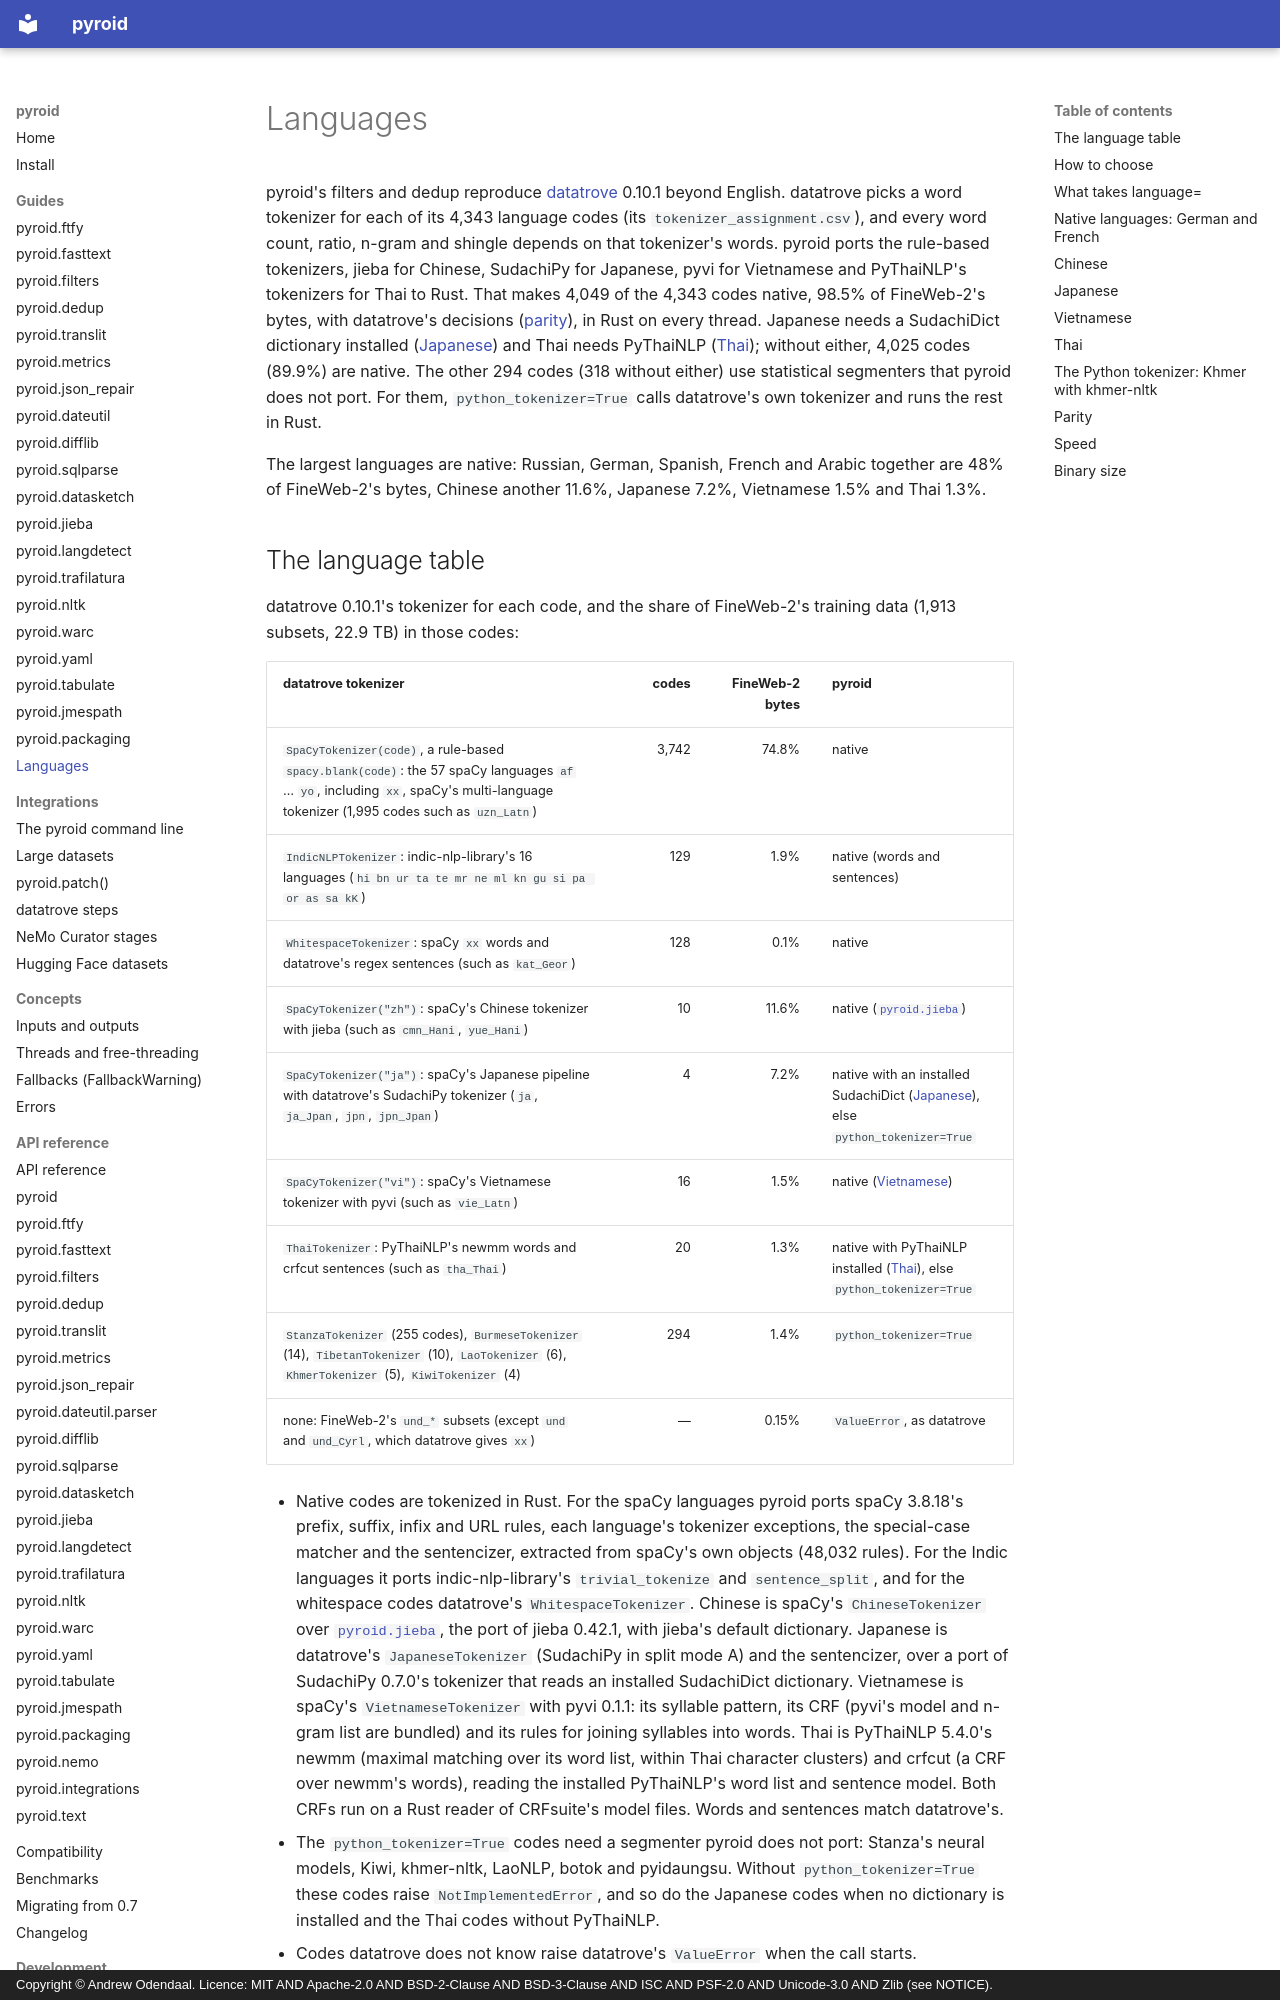

repository: ao/pyroid · page: guides/languages/index.html · generator: mkdocs · copyright: Copyright © Andrew Odendaal. Licence: MIT AND Apache-2.0 AND BSD-2-Clause AND BSD-3-Clause AND ISC AND PSF-2.0 AND Unicode-3.0 AND Zlib (see NOTICE).

# Languages

pyroid's filters and dedup reproduce [datatrove](https://github.com/huggingface/datatrove) 0.10.1
beyond English. datatrove picks a word tokenizer for each of its 4,343 language codes (its
`tokenizer_assignment.csv`), and every word count, ratio, n-gram and shingle depends on that
tokenizer's words. pyroid ports the rule-based tokenizers, jieba for Chinese, SudachiPy for
Japanese, pyvi for Vietnamese and PyThaiNLP's tokenizers for Thai to Rust. That makes 4,049 of the
4,343 codes native, 98.5% of FineWeb-2's bytes, with datatrove's decisions ([parity](#parity)), in
Rust on every thread. Japanese needs a SudachiDict dictionary installed ([Japanese](#japanese))
and Thai needs PyThaiNLP ([Thai](#thai)); without either, 4,025 codes (89.9%) are native. The
other 294 codes (318 without either) use statistical segmenters that pyroid does not port. For
them, `python_tokenizer=True` calls datatrove's own tokenizer and runs the rest in Rust.

The largest languages are native: Russian, German, Spanish, French and Arabic together are 48% of
FineWeb-2's bytes, Chinese another 11.6%, Japanese 7.2%, Vietnamese 1.5% and Thai 1.3%.
